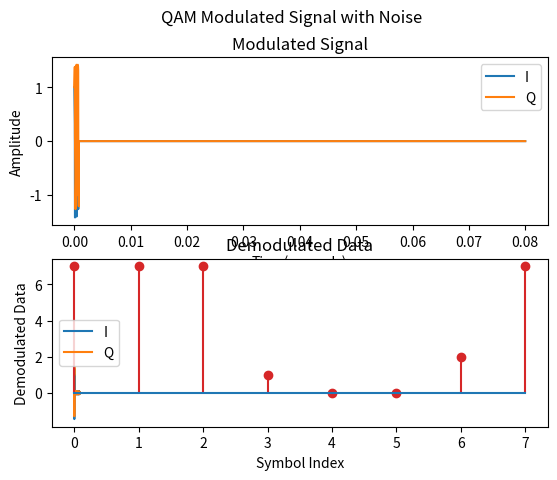

Recreate this plot in Python.
import numpy as np
import matplotlib.pyplot as plt

#define the carrier frequency and symbol period
fc = 1000  #carrier frequency (Hz)
Tsym = 0.01 #symbol period (seconds)

#define the constellation points
constellation_4QAM = [1+1j, -1+1j, -1-1j, 1-1j]
constellation_16QAM = [3+3j, 1+3j, -1+3j, -3+3j, 3+1j, 1+1j, -1+1j, -3+1j, 3-1j, 1-1j, -1-1j, -3-1j, 3-3j, 1-3j, -1-3j, -3-3j]

#define the data to be transmitted
data_4QAM = [0, 1, 2, 3, 0, 1, 2, 3]
data_16QAM = [0, 1, 2, 3, 4, 5, 6, 7, 8, 9, 10, 11, 12, 13, 14, 15]

#choose 4-QAM or 16-QAM
constellation = constellation_4QAM
data = data_4QAM

#time vector
Fs = len(data)/Tsym
t = np.linspace(0, len(data)*Tsym, int(Fs*len(data)))

#create the modulated signal
sig = np.zeros(len(t), dtype=np.complex64)
for i, sym in enumerate(data):
    sig[i*int(Fs*Tsym):(i+1)*int(Fs*Tsym)] = constellation[sym]*np.exp(2j*np.pi*fc*t[i*int(Fs*Tsym):(i+1)*int(Fs*Tsym)])

#add noise
SNRdB =13 #signal to noise ratio (in dB)
signal_power = np.sum(np.abs(sig)**2)/len(sig)
noise_power = signal_power/(10**(SNRdB/10))
noise = np.sqrt(noise_power/2)*(np.random.randn(len(sig))+1j*np.random.randn(len(sig)))
noisy_sig = sig + noise

#plot the modulated signal and noisy signal
fig, axs = plt.subplots(2)
fig.suptitle('QAM Modulated Signal with Noise')
axs[0].plot(t, sig.real, label='I')
axs[0].plot(t, sig.imag, label='Q')
axs[0].set_xlabel('Time(seconds)')
axs[0].set_ylabel('Amplitude')
axs[0].set_title('Modulated Signal')
axs[0].legend()
axs[1].plot(t, noisy_sig.real, label='I')
axs[1].plot(t, noisy_sig.imag, label='Q')
axs[1].set_xlabel('Time(seconds)')
axs[1].set_ylabel('Amplitude')
axs[1].set_title('Noisy Signal')
axs[1].legend()
plt.show()

# Perform QAM demodulation
demodulated_data = []
for i in range(len(data)):
    symbol = constellation[data[i]]
    segment = noisy_sig[i*int(Fs*Tsym):(i+1)*int(Fs*Tsym)]
    
    # Perform correlation
    correlation = np.conj(symbol) * segment
    
    # Find the index of the closest constellation point
    closest_index = np.argmin(np.abs(correlation - symbol))
    
    # Store the demodulated data
    demodulated_data.append(closest_index)

# Calculate the error bit rate
error_count = sum(bit1 != bit2 for bit1, bit2 in zip(data, demodulated_data))
error_bit_rate = error_count / len(data)

# Print the error bit rate
print('Error bit rate:', error_bit_rate)

# Plot the demodulated data
plt.stem(demodulated_data, linefmt='C3-', markerfmt='C3o', basefmt='C0-')
plt.xlabel('Symbol Index')
plt.ylabel('Demodulated Data')
plt.title('Demodulated Data')
plt.show()
